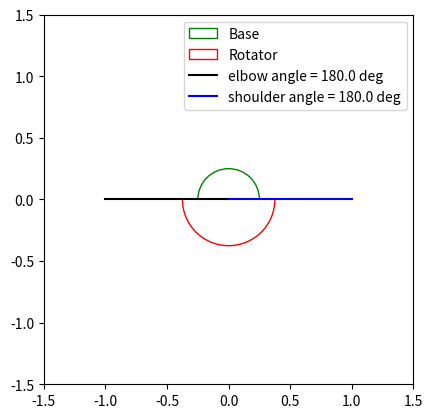
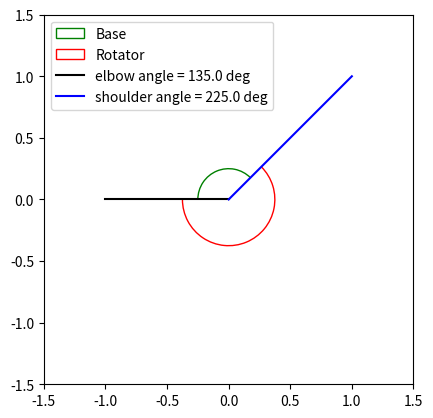
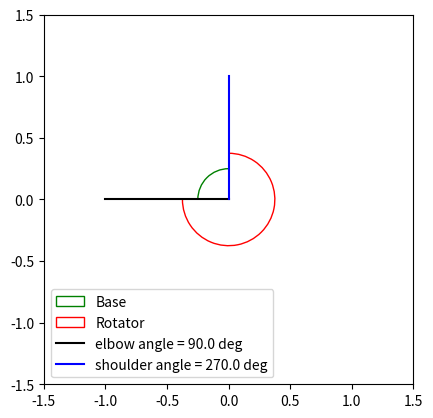
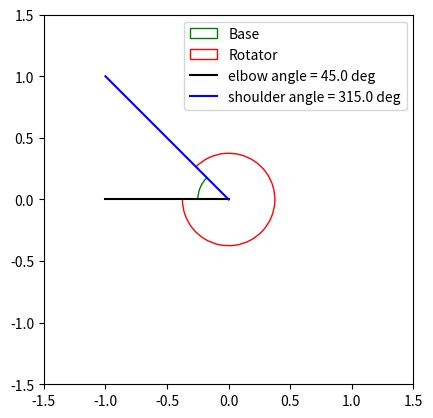
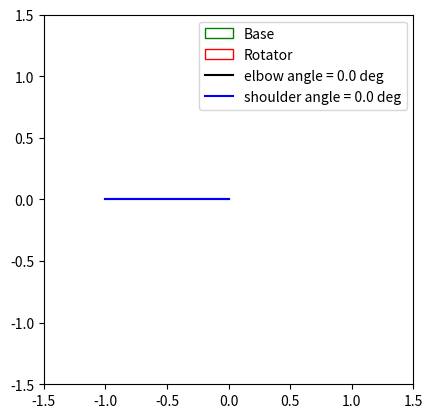
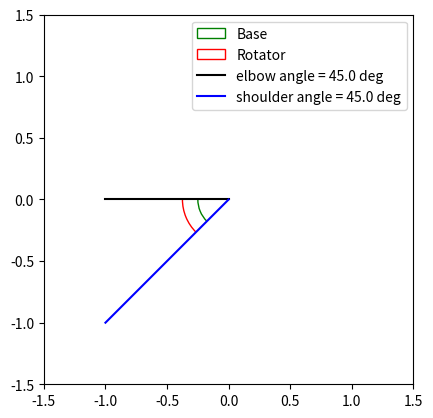
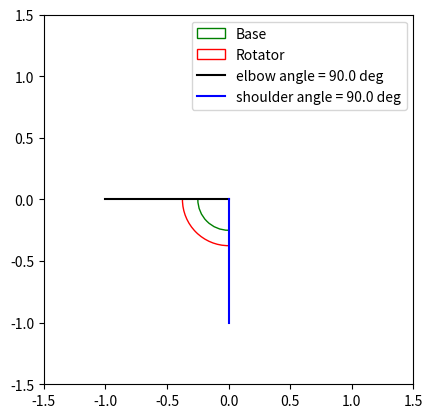
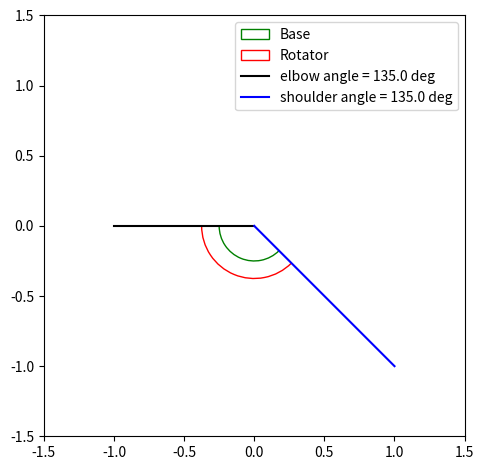

The script that saved these images, in order:
# -*- coding: utf-8 -*-
"""
Created on Fri May 25 10:35:58 2018

[redacted]
"""
#%%
import numpy as np
import matplotlib.pyplot as plt
from matplotlib.patches import Arc
import matplotlib.lines as mlines

#  === Angle functions ===

def unit_vector(vector):
    """ Returns the unit vector of the vector.  """
    return vector / np.linalg.norm(vector)

def angle_between(v1, v2, deg=True):
    """ Returns the anti-clockwise angle in degrees between vectors 'v1' and 'v2'::

            >>> angle_between((1, 0, 0), (0, 1, 0))
            1.5707963267948966
            >>> angle_between((1, 0, 0), (1, 0, 0))
            0.0
            >>> angle_between((1, 0, 0), (-1, 0, 0))
            3.141592653589793
    """

    def inner_angle(v, w):
        cross = np.cross(v, w)
        cosang = np.dot(v, w)
        sinang = np.linalg.norm(cross)
        return np.arctan2(sinang, cosang)
    
    def determinant(v,w):
        return v[0]*w[1]-v[1]*w[0]
    
    v1_u = unit_vector(v1)
    v2_u = unit_vector(v2)
    
    angle = inner_angle(v1_u, v2_u)
    det = determinant(v1_u, v2_u)
    
    if det < 0: angle = 2*np.pi - angle

    if deg: angle = angle * 180/np.pi
    
    return angle

def get_axillary_angle(base, rotator):
    """ Returns the shoulder angle in degrees between vectors 'base' (static) and 'rotator' after checking the direction of 'base'::

    """
    if base[0] > 0:
        return angle_between(rotator, base)
    else:
        return angle_between(base, rotator)
    
def get_elbow_angle(base, rotator):
    """ Returns the elbow angle in degrees between vectors 'base' (static) and 'rotator'::

    """
    return min(angle_between(rotator, base), angle_between(base, rotator))
# == / Angle functions / ==

# == Extra functions ==
def gen_rand_vecs(dims, number):
    vecs = np.random.normal(size=(number,dims))
    mags = np.linalg.norm(vecs, axis=-1)

    return vecs / mags[..., np.newaxis]

def plot_angles(ax, base, rotator):
    angle1 = angle_between((1,0), base) 
    angle2 = angle_between((1,0), rotator)
    
    l1 = mlines.Line2D([0,base[0]], [0, base[1]], color='k')
    l2 = mlines.Line2D([0,rotator[0]], [0, rotator[1]], color='b')
    
    return l1, l2, angle1, angle2

# NOTE: plot_arcs is bugged! 
#   Angles calculated are correct, but the way to plot arcs requires some logic 
#   regarding the relationship between v1 and v2
def plot_arcs(ax, v1, v2, offset1, offset2):
    theta1 = get_elbow_angle(v1, v2)
    theta2 = get_axillary_angle(v1, v2)
    
    if offset2 - offset1 > 180:
        e_offset = max(offset1, offset2)
    else:        
        e_offset = min(offset1, offset2)
    
    if offset2 - offset1 < theta2:
        a_offset = max(offset1, offset2)
    else:
        a_offset = min(offset1, offset2)

    arc1 = Arc([0,0], 0.5, 0.5, angle=0, theta1=e_offset, theta2=e_offset+theta1, color='g')
    arc2 = Arc([0,0], 0.75, 0.75, angle=0, theta1=a_offset, theta2=a_offset+theta2, color='r')

    
    return arc1, arc2, theta1, theta2

def run_demo():
    plt.close('all')
    # generate simulated data
    v1 = np.array((-1, 0)) # simulation of RS -> LS (shoulder to shoulder) vector
    v2s = ((1,0), (1,1), (0,1), (-1,1), (-1,0) , (-1,-1), (0, -1), (1,-1)) # simulation of fixed angles of RS->RE (shoulder to elbow)
    
    # plot simulated data
    for i, v2 in enumerate(v2s):
        fig, ax = plt.subplots(1)
        
        l1, l2, offset1, offset2 = plot_angles(ax, v1, v2)
        arc1, arc2, theta1, theta2 = plot_arcs(ax, v1, v2, offset1, offset2)
                
        ax.add_patch(arc1)
        ax.add_patch(arc2)
        ax.add_line(l1)
        ax.add_line(l2)
    
        ax.legend(('Base', 'Rotator', 'elbow angle = {0} deg'.format(theta1), 'shoulder angle = {0} deg'.format(theta2)))
    
        ax.set_xlim(-1.5, 1.5)
        ax.set_ylim(-1.5, 1.5)    
        ax.set_aspect('equal')

    fig.tight_layout()
    plt.show()

if __name__ == "__main__":
    run_demo()

